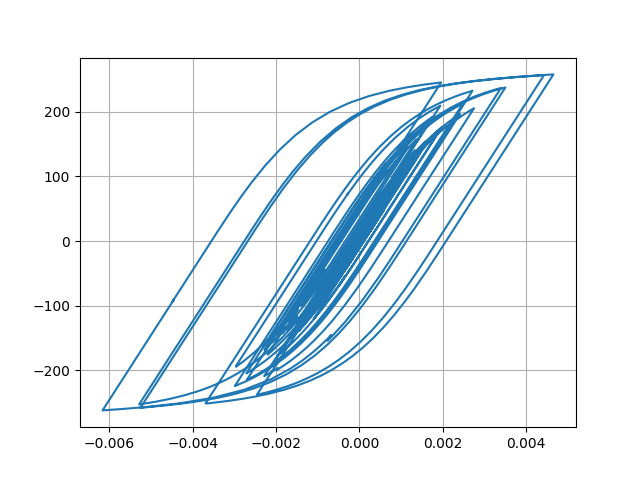

The table this chart was drawn from, first rows:
Desplacment, Force
0.0, 0.0
7.0988933966647e-06, 0.7099
2.190269911815112e-05, 2.19
3.3076984928735846e-05, 3.308
3.415590116590105e-05, 3.415
2.6090497203691785e-05, 2.609
1.549329473253373e-05, 1.549
1.0086312275054215e-05, 1.008
1.317525693703415e-05, 1.317
2.253715604856878e-05, 2.253
3.262841202563049e-05, 3.262
3.7969762583503196e-05, 3.797
3.639956689425035e-05, 3.639
3.093338945476981e-05, 3.093
2.8759718873695004e-05, 2.875
3.552825508343414e-05, 3.552
5.1443469166006984e-05, 5.143
7.149230984282861e-05, 7.147
8.873864537075086e-05, 8.87
9.765059052575785e-05, 9.76
9.546339967598738e-05, 9.541
8.489815882693899e-05, 8.485
7.224512347334572e-05, 7.219
6.328128558148803e-05, 6.323
5.931477113478345e-05, 5.926
5.820968833906813e-05, 5.816
5.8245519984493095e-05, 5.819
5.75729707239547e-05, 5.752
5.5745294377697344e-05, 5.569
5.262044650714237e-05, 5.257
4.7344635204413915e-05, 4.729
4.0169343820281776e-05, 4.012
3.3292166700747775e-05, 3.324
2.8045888850736313e-05, 2.8
2.2570629064535647e-05, 2.252
1.3353011051878016e-05, 1.33
-4.081167885994591e-06, -0.4132
-3.0456773834482916e-05, -3.051
-6.144734735279515e-05, -6.149
-9.027214800719341e-05, -9.029
-0.0001104, -11.04
-0.0001202, -12.01
-0.0001233, -12.33
-0.000125, -12.49
-0.0001253, -12.53
-0.0001237, -12.37
-0.000121, -12.1
-0.0001207, -12.06
-0.0001317, -13.17
-0.0001574, -15.73
-0.0001924, -19.2
-0.0002257, -22.51
-0.0002468, -24.6
-0.0002537, -25.29
-0.0002553, -25.44
-0.0002622, -26.13
-0.0002776, -27.66
-0.0002962, -29.49
-0.0003077, -30.63
-0.0003029, -30.14
... 2,941 more rows
